Run: headless pygame with SDL's dummy video driver; simulated clock (each Clock.tick advances the game by its frame time, no real sleeping); random seed 0; keys injected as events and as key.get_pressed() state; no mouse input.
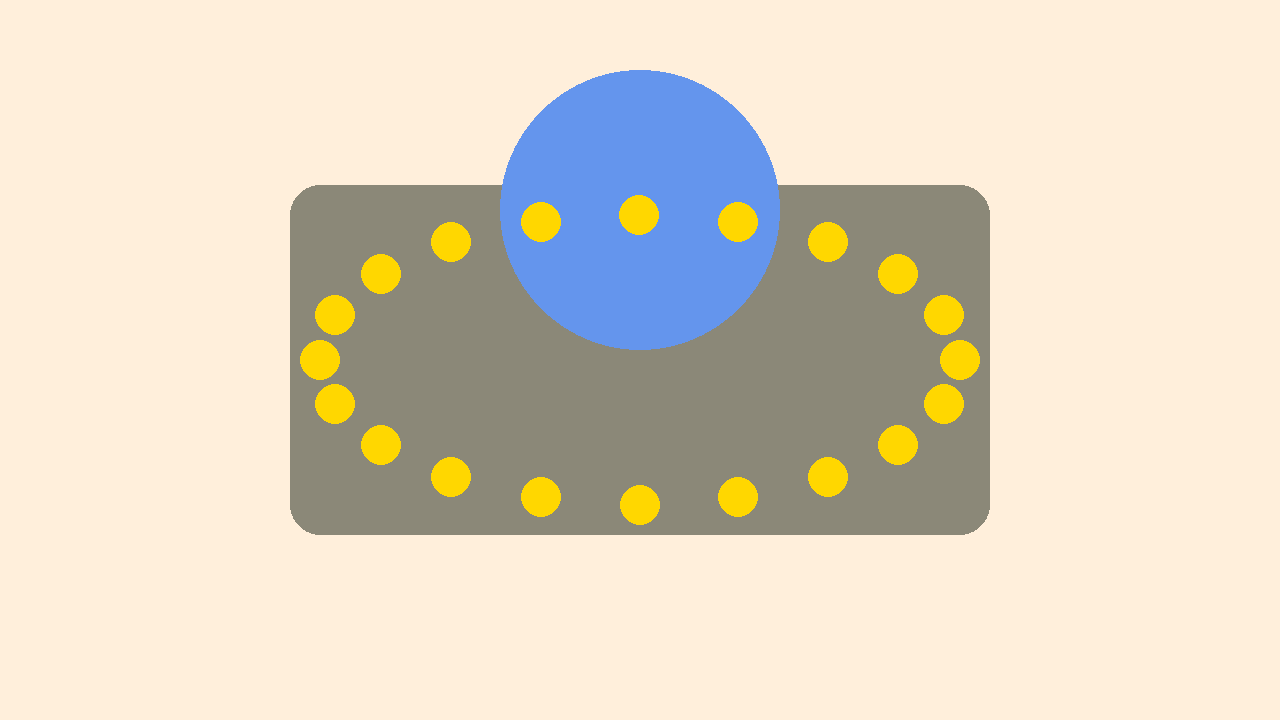
Frame 1 of 4 · flips 1–60 · no input
Frame 2 of 4 · flips 61–180 · tapped SPACE, RETURN · held RIGHT (→), D · screen unchanged from frame 1, image omitted
Frame 3 of 4 · flips 181–300 · held DOWN (↓), S · screen unchanged from frame 2, image omitted
Frame 4 of 4 · flips 301–420 · held LEFT (←), A, UP (↑), W · screen unchanged from frame 3, image omitted

The pygame program that drew these frames:

import pygame
import math

SCALE_FACTOR: int = 1
WIDTH: int = 1280 * SCALE_FACTOR
HEIGHT: int = 720 * SCALE_FACTOR
FPS: float = 60.0

# uses a name pygame color
BACKGROUND_COLOR: str = "antiquewhite1"

ROTATE_CIRCLE_COLOR: str = "cornflowerblue"
BOARD_COLOR: str = "cornsilk4"

SLOTS_COLOR: str = "gold"


def main() -> None:

    # pygame setup
    pygame.init()
    pygame.display.set_caption("IART - Top Spin")
    screen = pygame.display.set_mode((WIDTH, HEIGHT), pygame.RESIZABLE)
    clock = pygame.time.Clock()
    running = True

    while running:
        # event polling
        for event in pygame.event.get():
            # press on screen X or pressing 'q'
            if event.type == pygame.QUIT or pygame.key.get_pressed()[pygame.K_q]:
                running = False

        # clear screen
        screen.fill(BACKGROUND_COLOR)

        screenWidth: int = screen.get_width()
        screenHeight: int = screen.get_height()
        screenCenter: tuple[int, int] = (int(screenWidth / 2), int(screenHeight / 2))

        # rendering

        # board
        rectWidth: float = 700 * SCALE_FACTOR
        rectHeight: float = rectWidth / 2
        boardRectContainer: pygame.Rect = pygame.Rect(0, 0, rectWidth, rectHeight)
        boardRectContainer.center = screenCenter
        pygame.draw.rect(screen, BOARD_COLOR, boardRectContainer, border_radius=30)

        # rotate
        rotate_circle_radius = 140
        rotateCircleCenter: tuple[int, int] = (
            screenCenter[0],
            screenCenter[1] - (150 * SCALE_FACTOR),
        )
        pygame.draw.circle(
            screen,
            ROTATE_CIRCLE_COLOR,
            rotateCircleCenter,
            rotate_circle_radius * SCALE_FACTOR,
        )

        # slots; only 3 inside the rotate circle for now, but it must be 4 and the track is not alright
        total_slots: int = 20
        # offset so that slots are drawn inside the board
        offset: float = 30 * SCALE_FACTOR
        radius_x: float = rectWidth / 2.0 - offset
        radius_y: float = rectHeight / 2.0 - offset

        for i in range(total_slots):
            angle = i * (2 * math.pi / total_slots)

            slots_x = boardRectContainer.center[0] + radius_x * math.cos(angle)
            slots_y = boardRectContainer.center[1] + radius_y * math.sin(angle)

            slotsCenter: tuple[int, int] = (int(slots_x), int(slots_y))
            pygame.draw.circle(screen, SLOTS_COLOR, slotsCenter, 20 * SCALE_FACTOR)

        pygame.display.flip()

        # set FPS
        clock.tick(FPS) / 1000

    pygame.quit()


if __name__ == "__main__":
    main()
